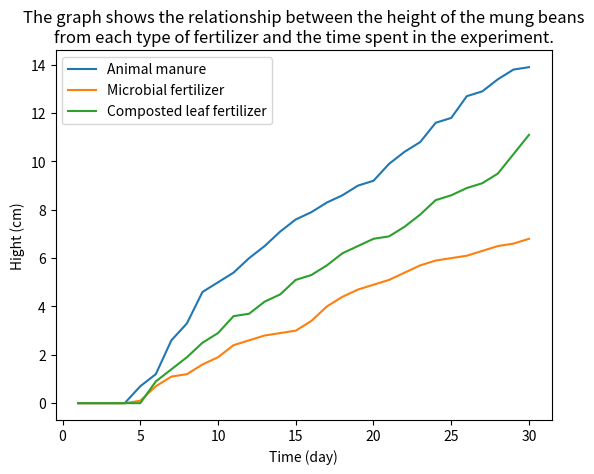

Source code (Python):
import matplotlib.pyplot as plt

x1 = [1,2,3,4,5,6,7,8,9,10,11,12,13,14,15,16,17,18,19,20,21,22,23,24,25,26,27,28,29,30]
y1 = [0.0,0.0,0.0,0.0,0.7,1.2,2.6,3.3,4.6,5.0,5.4,6.0,6.5,7.1,7.6,7.9,8.3,8.6,9.0,9.2,9.9,10.4,10.8,11.6,11.8,12.7,12.9,13.4,13.8,13.9]

x2 = [1,2,3,4,5,6,7,8,9,10,11,12,13,14,15,16,17,18,19,20,21,22,23,24,25,26,27,28,29,30]
y2 = [0.0,0.0,0.0,0.0,0.1,0.7,1.1,1.2,1.6,1.9,2.4,2.6,2.8,2.9,3.0,3.4,4.0,4.4,4.7,4.9,5.1,5.4,5.7,5.9,6.0,6.1,6.3,6.5,6.6,6.8]

x3 = [1,2,3,4,5,6,7,8,9,10,11,12,13,14,15,16,17,18,19,20,21,22,23,24,25,26,27,28,29,30]
y3 = [0.0,0.0,0.0,0.0,0.0,0.9,1.4,1.9,2.5,2.9,3.6,3.7,4.2,4.5,5.1,5.3,5.7,6.2,6.5,6.8,6.9,7.3,7.8,8.4,8.6,8.9,9.1,9.5,10.3,11.1]

plt.plot(x1,y1,label='Animal manure')  #ระบุ label สำหรับ legend ได้
plt.plot(x2,y2,label='Microbial fertilizer') # plot กราฟ series ที่สอง
plt.plot(x3,y3,label='Composted leaf fertilizer') # plot กราฟ series ที่สอง
plt.xlabel('Time (day)') #ชื่อแกน x
plt.ylabel('Hight (cm)') #ชื่อแกน y
plt.title('The graph shows the relationship between the height of the mung beans\nfrom each type of fertilizer and the time spent in the experiment.') #ชื่อกราฟ ขึ้นบรรทัดใหม่ได้ด้วย \n
plt.legend()  #แสดง Legend
plt.show()  #บรรทัดนี้ใน colab ใส่ก็ได้ ไม่ใส่ก็ได้
